Photos from the image-classification dataset "dataset_for_training" in the GitHub repository Ali-Alian/BCD. Its 2 classes are: cancer, normal.

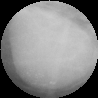
Label: cancer

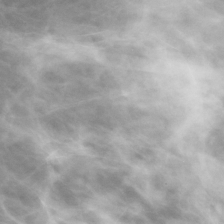
Label: normal

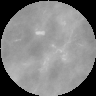
Label: cancer

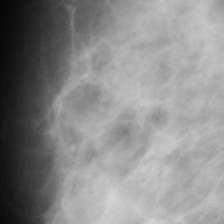
Label: normal

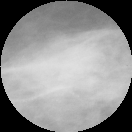
Label: cancer

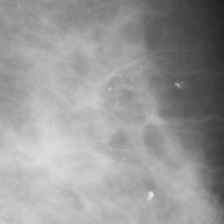
Label: normal
